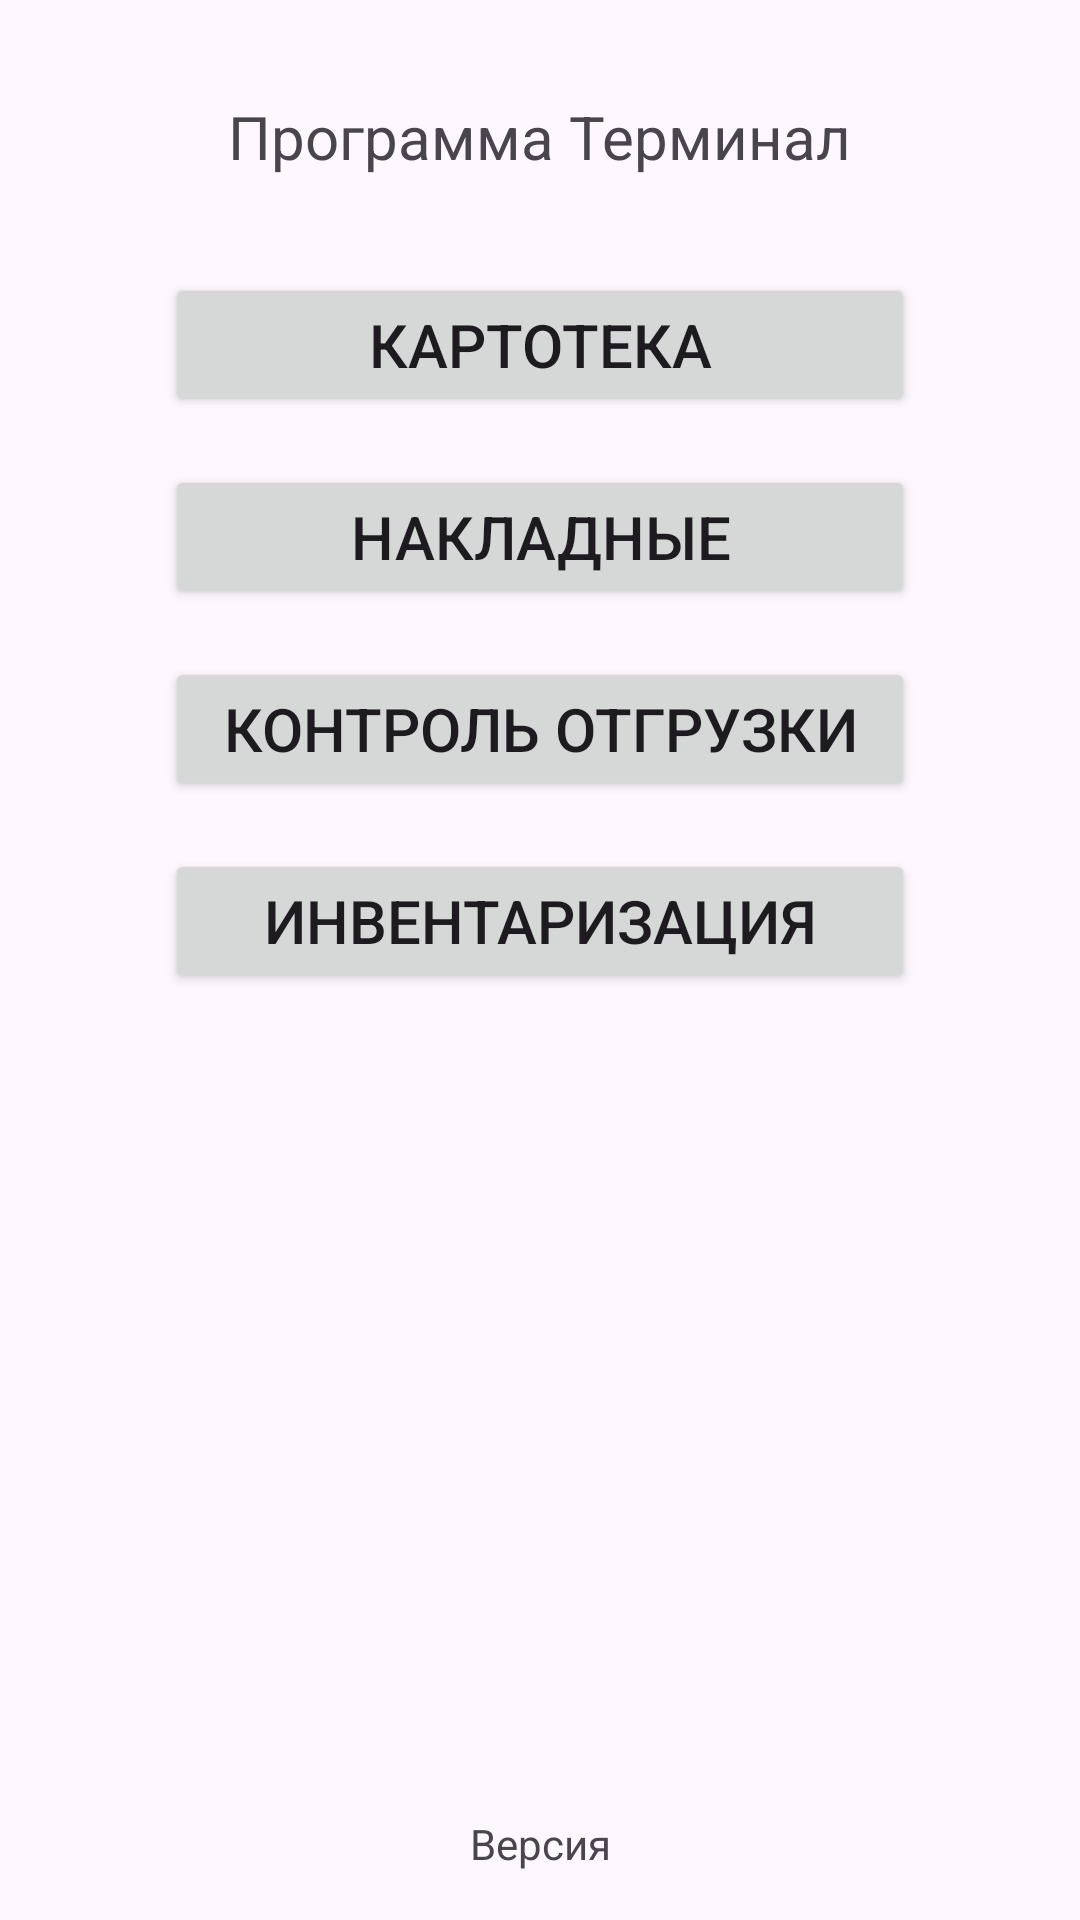

Android layout source for this screen:
<!-- AndroidManifest.xml: application theme Theme.Terminal1 -->
<!-- res/layout/fragment_start.xml -->
<?xml version="1.0" encoding="utf-8"?>
<androidx.constraintlayout.widget.ConstraintLayout
    xmlns:android="http://schemas.android.com/apk/res/android"
    xmlns:app="http://schemas.android.com/apk/res-auto"
    xmlns:tools="http://schemas.android.com/tools"
    android:layout_width="match_parent"
    android:layout_height="match_parent"
    tools:context=".screens.startFragment.StartFragment">

    
    <TextView
        android:id="@+id/textView"
        android:layout_width="wrap_content"
        android:layout_height="wrap_content"
        android:layout_marginTop="32dp"
        android:text="@string/programs"
        android:textSize="20sp"
        app:layout_constraintEnd_toEndOf="parent"
        app:layout_constraintStart_toStartOf="parent"
        app:layout_constraintTop_toTopOf="parent" />

    <Button
        android:id="@+id/buttonList"
        android:layout_width="250dp"
        android:layout_height="0dp"
        android:layout_marginTop="32dp"
        android:text="@string/cartoteka"
        android:textSize="20sp"
        app:layout_constraintEnd_toEndOf="parent"
        app:layout_constraintStart_toStartOf="parent"
        app:layout_constraintTop_toBottomOf="@+id/textView" />

    <Button
        android:id="@+id/buttonOrders"
        android:layout_width="250dp"
        android:layout_height="0dp"
        android:layout_marginTop="16dp"
        android:text="@string/orders"
        android:textSize="20sp"
        app:layout_constraintEnd_toEndOf="parent"
        app:layout_constraintStart_toStartOf="parent"
        app:layout_constraintTop_toBottomOf="@+id/buttonList" />

    <Button
        android:id="@+id/buttonControls"
        android:layout_width="250dp"
        android:layout_height="0dp"
        android:layout_marginTop="16dp"
        android:text="@string/controls"
        android:textSize="20sp"
        app:layout_constraintEnd_toEndOf="parent"
        app:layout_constraintStart_toStartOf="parent"
        app:layout_constraintTop_toBottomOf="@+id/buttonOrders" />

    <Button
        android:id="@+id/buttonInventory"
        android:layout_width="250dp"
        android:layout_height="0dp"
        android:layout_marginTop="16dp"
        android:text="@string/inventotys"
        android:textSize="20sp"
        app:layout_constraintEnd_toEndOf="parent"
        app:layout_constraintStart_toStartOf="parent"
        app:layout_constraintTop_toBottomOf="@+id/buttonControls" />

    <TextView
        android:id="@+id/appVersions"
        android:layout_width="wrap_content"
        android:layout_height="wrap_content"
        android:layout_marginBottom="16dp"
        android:text="@string/version"
        app:layout_constraintBottom_toBottomOf="parent"
        app:layout_constraintEnd_toEndOf="parent"
        app:layout_constraintStart_toStartOf="parent" />

    <Button
        android:id="@+id/buttonDownload"
        android:layout_width="wrap_content"
        android:layout_height="wrap_content"
        android:layout_marginStart="16dp"
        android:layout_marginBottom="16dp"
        android:background="@color/purple_700"
        android:minHeight="40dp"
        android:text="@string/update"
        android:textAllCaps="false"
        android:textColor="@color/white"
        android:visibility="invisible"
        app:layout_constraintBottom_toBottomOf="parent"
        app:layout_constraintEnd_toEndOf="parent"
        app:layout_constraintStart_toEndOf="@+id/appVersions" />

</androidx.constraintlayout.widget.ConstraintLayout>
<!-- resources referenced by this layout -->
<resources>
  <string name="cartoteka">Картотека</string>
  <string name="controls">Контроль отгрузки</string>
  <string name="inventotys">Инвентаризация</string>
  <string name="orders">Накладные</string>
  <string name="programs">Программа Терминал</string>
  <string name="update">Обновить</string>
  <string name="version">Версия</string>
  <style name="Theme.Terminal1" parent="Base.Theme.Terminal1" />
  <style name="Base.Theme.Terminal1" parent="Theme.Material3.DayNight">
          
          
          <item name="android:windowTranslucentStatus">false</item>
          <item name="android:fitsSystemWindows">true</item>
      </style>
  <!-- not gathered from this repository: default colours our renderer supplied (Android Studio template values) -->
  <color name="purple_700">#FF3700B3</color>
  <color name="white">#FFFFFFFF</color>
</resources>
